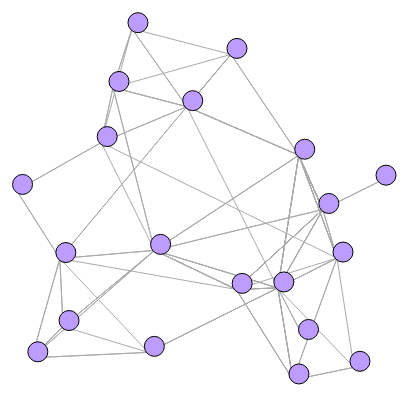
D3 v4 page, settled after 480 driven frames (8 s of simulated time); the page loaded 1 data file(s).



    // set the dimensions and margins of the graph
    var margin = {top: 10, right: 30, bottom: 30, left: 40},
      width = 1000 - margin.left - margin.right,
      height = 1000 - margin.top - margin.bottom;
    
    // append the svg object to the body of the page
    var svg = d3.select("#network")
    .append("svg")
      .attr("width", width + margin.left + margin.right)
      .attr("height", height + margin.top + margin.bottom)
    .append("g")
      .attr("transform",
            "translate(" + margin.left + "," + margin.top + ")");
    
    d3.json("./links.json", function(data) {
    
      // Initialize the links
      var link = svg
        .selectAll("line")
        .data(data.links)
        .enter()
        .append("line")
          .style("stroke", "#aaa");
    
      // Initialize the nodes
      var node = svg
        .selectAll("circle")
        .data(data.nodes)
        .enter()
        .append("circle")
        .attr("r", 10)
        .style("fill", "#bd9cff")
        .attr("stroke" , "#000")
        .attr("stroke-width", '1px');


      node.append("text")
        .text(function(d) { return d.name })
        .attr("x", "50%")
        .attr("y", "50%")
        .attr("stroke","#51c5cf")
        .attr("dy", ".3rem")
        .attr("font-size", "25px")
        .attr("text-anchor", "middle");



    
      // Let's list the force we wanna apply on the network
      var simulation = d3.forceSimulation(data.nodes)                 // Force algorithm is applied to data.nodes
          .force("link", d3.forceLink()                               // This force provides links between nodes
                .id(function(d) { return d.id; })                     // This provide  the id of a node
                .links(data.links)                                    // and this the list of links
          )
          .force("charge", d3.forceManyBody().strength(-400))         // This adds repulsion between nodes. Play with the -400 for the repulsion strength
          .force("center", d3.forceCenter(width / 2, height / 2))     // This force attracts nodes to the center of the svg area
          .on("end", ticked);
    
      // This function is run at each iteration of the force algorithm, updating the nodes position.
      function ticked() {
        link
            .attr("x1", function(d) { return d.source.x; })
            .attr("y1", function(d) { return d.source.y; })
            .attr("x2", function(d) { return d.target.x; })
            .attr("y2", function(d) { return d.target.y; });
    
        node
             .attr("cx", function (d) { return d.x+6; })
             .attr("cy", function(d) { return d.y-6; });
      }
    
    });
    
    
    

### data: links.json
{
 "nodes": [
  {
   "id": 1,
   "name": "Refugio Orrantia"
  },
  {
   "id": 2,
   "name": "Melita Scarpaci"
  },
  {
   "id": 3,
   "name": "Ramiro Gault"
  },
  {
   "id": 4,
   "name": "Augusta Sharp"
  },
  {
   "id": 5,
   "name": "May Burton"
  },
  {
   "id": 6,
   "name": "Alex Hall"
  },
  {
   "id": 7,
   "name": "Lizbeth Jindra"
  },
  {
   "id": 8,
   "name": "Jose Ringwald"
  },
  "... 12 more items"
 ],
 "links": [
  {
   "source": 3,
   "target": 1
  },
  {
   "source": 8,
   "target": 1
  },
  {
   "source": 11,
   "target": 1
  },
  {
   "source": 4,
   "target": 2
  },
  {
   "source": 8,
   "target": 3
  },
  {
   "source": 9,
   "target": 3
  },
  {
   "source": 11,
   "target": 3
  },
  {
   "source": 9,
   "target": 4
  },
  "... 129 more items"
 ]
}